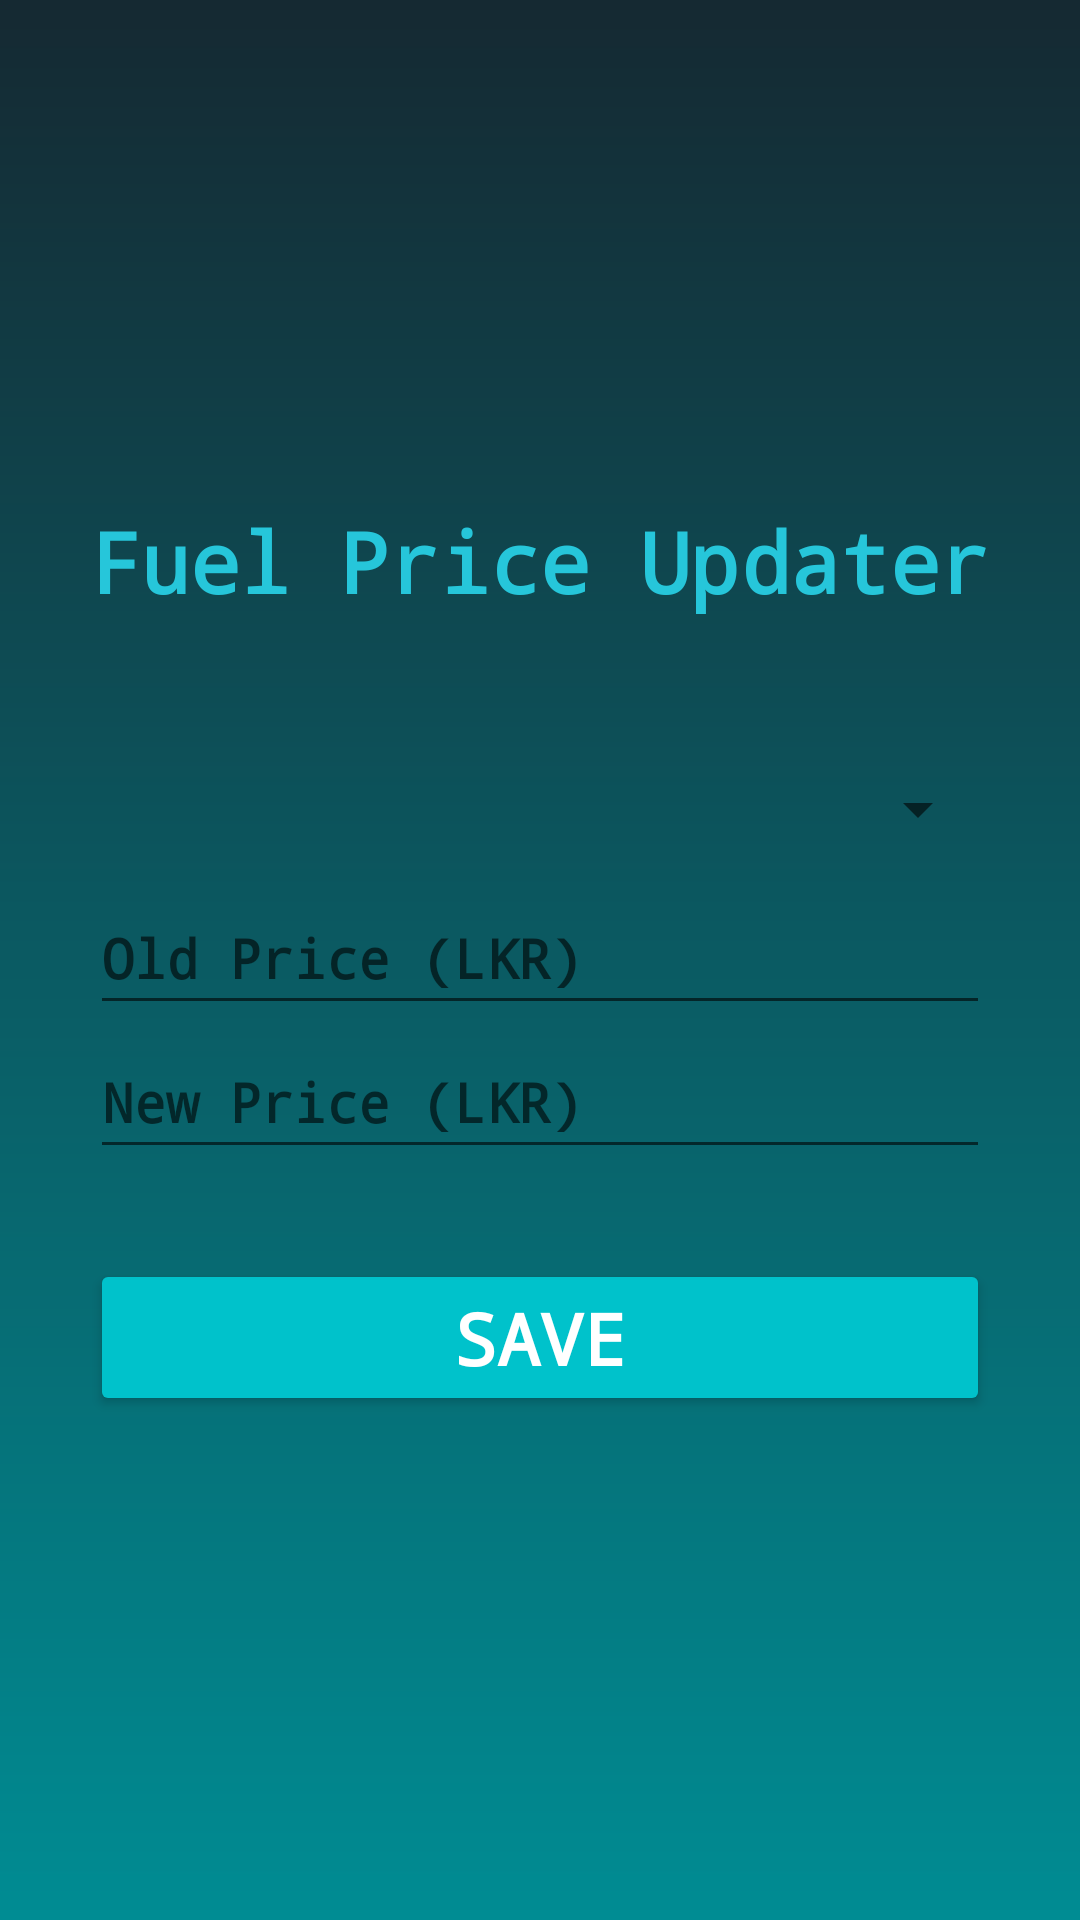

This screen was rendered from an Android layout file. Write that file and the resources it references.
<!-- AndroidManifest.xml: application theme Theme.EADapp -->
<!-- res/layout/activity_update_price.xml -->
<?xml version="1.0" encoding="utf-8"?>
<androidx.constraintlayout.widget.ConstraintLayout xmlns:android="http://schemas.android.com/apk/res/android"
    xmlns:app="http://schemas.android.com/apk/res-auto"
    xmlns:tools="http://schemas.android.com/tools"
    android:layout_width="match_parent"
    android:layout_height="match_parent"
    tools:context=".UpdatePrice"
    android:background="@drawable/background_gradient">

    <LinearLayout
        android:layout_width="0dp"
        android:layout_height="wrap_content"
        android:layout_marginStart="30dp"
        android:layout_marginEnd="30dp"
        android:orientation="vertical"
        app:layout_constraintBottom_toBottomOf="parent"
        app:layout_constraintEnd_toEndOf="parent"
        app:layout_constraintStart_toStartOf="parent"
        app:layout_constraintTop_toTopOf="parent">

        <TextView
            android:id="@+id/update_price_header"
            android:layout_width="match_parent"
            android:layout_height="wrap_content"
            android:fontFamily="monospace"
            android:paddingBottom="40dp"
            android:text="@string/update_price_header"
            android:textColor="#26C6DA"
            android:textSize="28sp"
            android:textStyle="bold" />

        <Spinner
            android:id="@+id/update_price_input_fuel_spinner"
            android:layout_width="match_parent"
            android:layout_height="0dp"
            android:layout_weight="10"
            android:autofillHints="@string/fuel_type_spinner"
            android:contentDescription="@string/fuel_type_spinner"
            android:minHeight="48dp"
            android:outlineProvider="none" />

        <EditText
            android:id="@+id/update_price_input_text1"
            android:layout_width="match_parent"
            android:layout_height="wrap_content"
            android:ems="10"
            android:fontFamily="monospace"
            android:importantForAutofill="no"
            android:inputType="numberDecimal"
            android:minHeight="48dp"
            android:hint="@string/update_price_input_text1"
            android:textColor="#B0BEC5"
            android:textStyle="bold" />

        <EditText
            android:id="@+id/update_price_input_text2"
            android:layout_width="match_parent"
            android:layout_height="wrap_content"
            android:ems="10"
            android:fontFamily="monospace"
            android:importantForAutofill="no"
            android:inputType="numberDecimal"
            android:minHeight="48dp"
            android:hint="@string/update_price_input_text2"
            android:textColor="#B0BEC5"
            android:textStyle="bold"
            />

        <Button
            android:id="@+id/restock_btn3"
            android:layout_width="match_parent"
            android:layout_height="wrap_content"
            android:backgroundTint="#00C2CB"
            android:fontFamily="monospace"
            android:text="@string/restock_btn3"
            android:textAlignment="center"
            android:textColor="@color/white"
            android:textSize="24sp"
            android:textStyle="bold"
            android:layout_marginTop="30dp"
            />
    </LinearLayout>



</androidx.constraintlayout.widget.ConstraintLayout>
<!-- resources referenced by this layout -->
<resources>
  <color name="white">#FFFFFFFF</color>
  <!-- drawable background_gradient (drawable) -->
  <?xml version="1.0" encoding="utf-8"?>
  <shape xmlns:android="http://schemas.android.com/apk/res/android"
      android:shape="rectangle">
      <gradient
          android:startColor="#008C93"
          android:endColor="#152932"
          android:angle="90" />
  </shape>
  <string name="fuel_type_spinner">Select Fuel Type</string>
  <string name="restock_btn3">Save</string>
  <string name="update_price_header">Fuel Price Updater</string>
  <string name="update_price_input_text1">Old Price (LKR)</string>
  <string name="update_price_input_text2">New Price (LKR)</string>
  <style name="Theme.EADapp" parent="Theme.AppCompat.Light.NoActionBar">
          
          <item name="colorPrimary">@color/purple_500</item>
          <item name="colorPrimaryVariant">@color/purple_700</item>
          <item name="colorOnPrimary">@color/white</item>
          
          <item name="colorSecondary">@color/teal_200</item>
          <item name="colorSecondaryVariant">@color/teal_700</item>
          <item name="colorOnSecondary">@color/black</item>
          
          <item name="android:statusBarColor">?attr/colorPrimaryVariant</item>
          
      </style>
  <color name="purple_500">#FF6200EE</color>
  <color name="purple_700">#FF3700B3</color>
  <color name="teal_200">#FF03DAC5</color>
  <color name="teal_700">#FF018786</color>
  <color name="black">#FF000000</color>
</resources>
